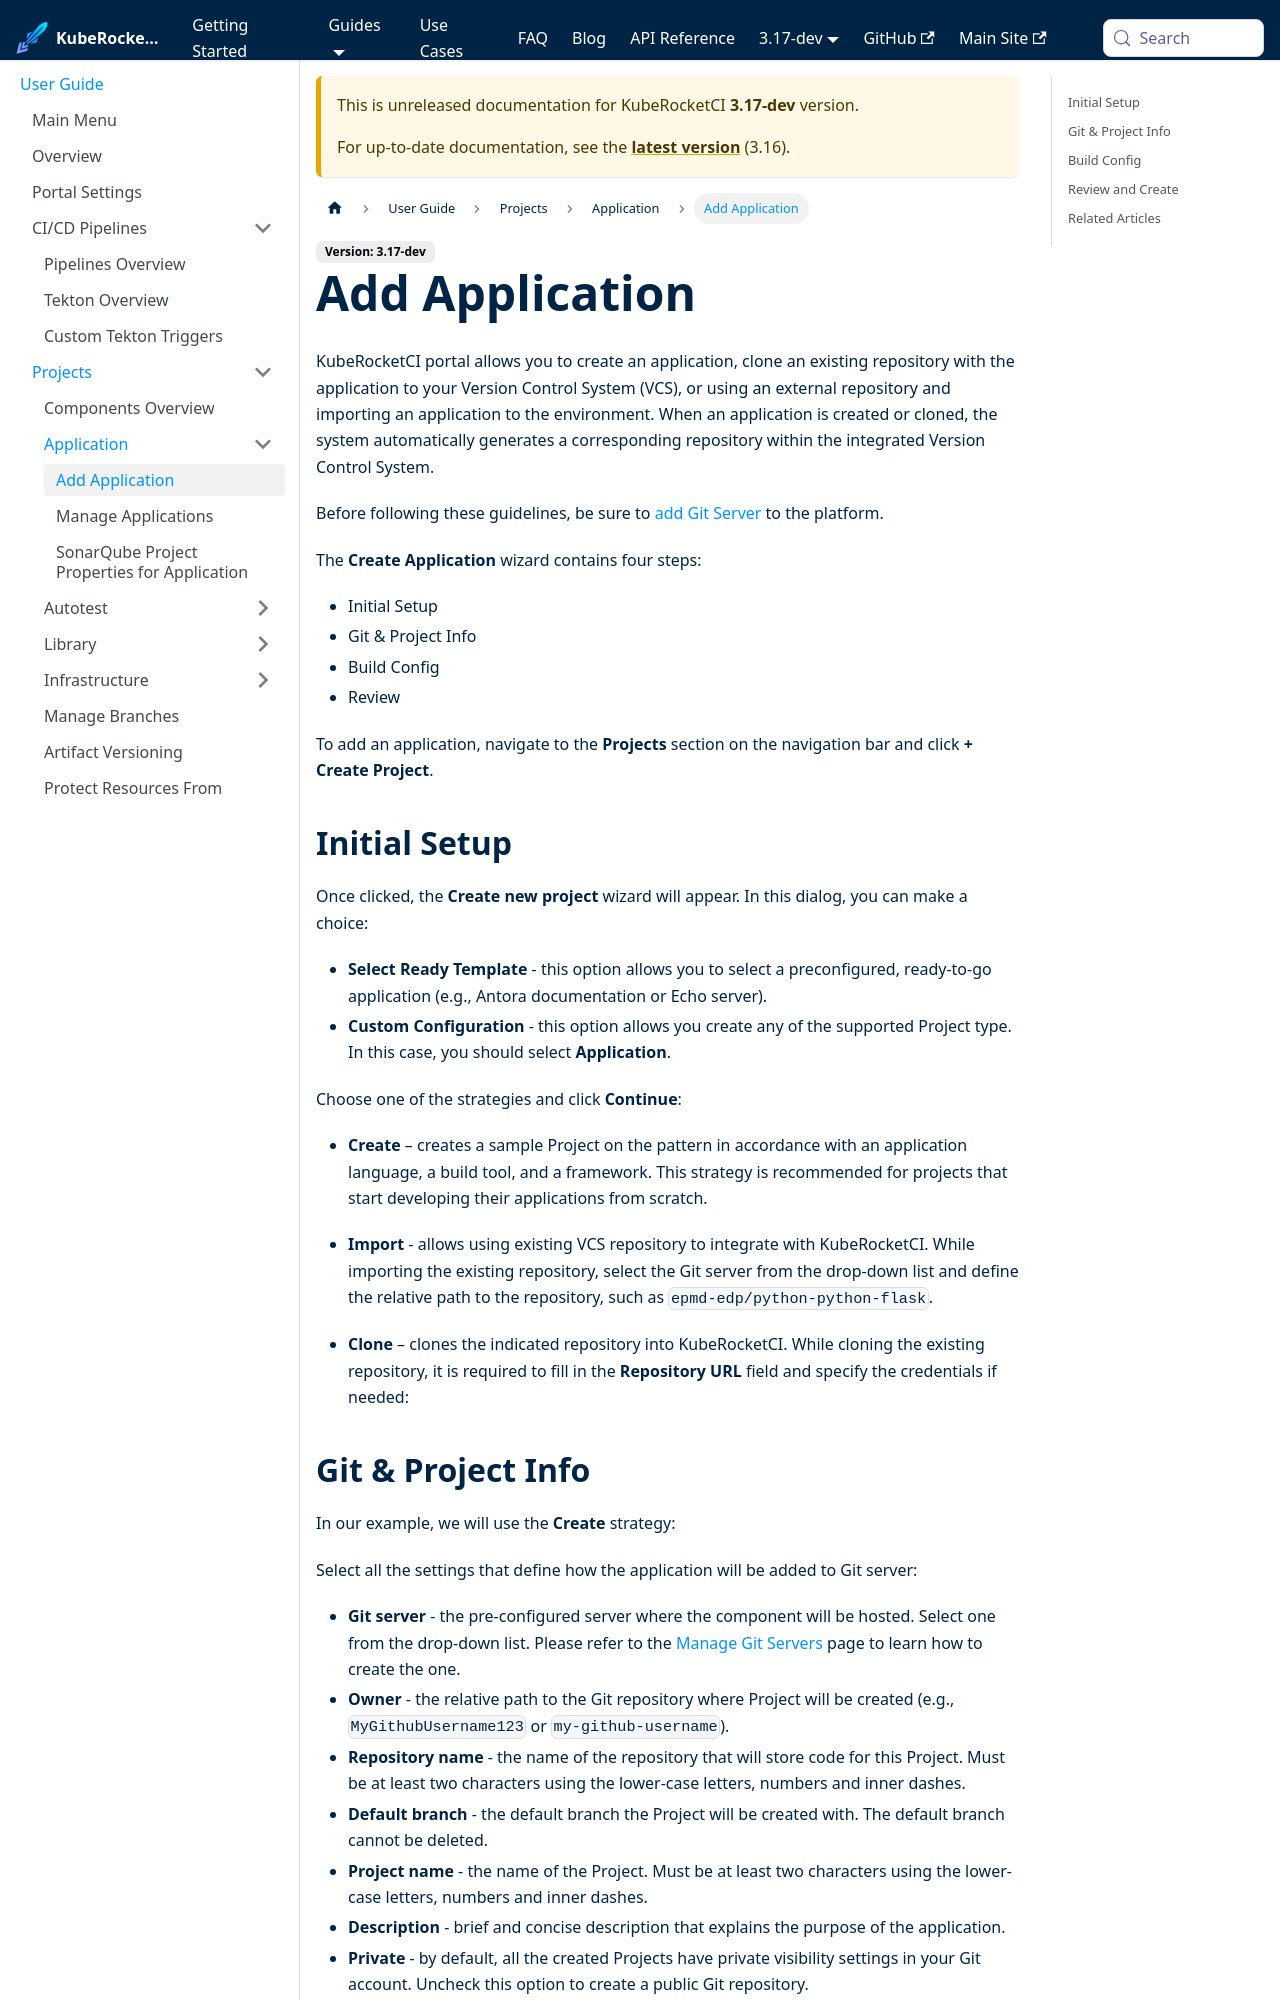

repository: KubeRocketCI/docs · page: docs/next/user-guide/add-application.html · generator: docusaurus

---

title: "Add Application"
sidebar_label: "Add Application"
description: "Master application creation in KubeRocketCI, from cloning repositories to importing projects, for streamlined software development."

---

<!-- markdownlint-disable MD025 -->

# Add Application

<head>
  <link rel="canonical" href="https://docs.kuberocketci.io/docs/user-guide/add-application" />
</head>

KubeRocketCI portal allows you to create an application, clone an existing repository with the application to your Version Control System (VCS), or using an external repository and importing an application to the environment. When an application is created or cloned, the system automatically generates a corresponding repository within the integrated Version Control System.

Before following these guidelines, be sure to [add Git Server](./add-git-server.md) to the platform.

The **Create Application** wizard contains four steps:

* Initial Setup
* Git & Project Info
* Build Config
* Review


To add an application, navigate to the **Projects** section on the navigation bar and click **+ Create Project**.

## Initial Setup

Once clicked, the **Create new project** wizard will appear. In this dialog, you can make a choice:

* **Select Ready Template** - this option allows you to select a preconfigured, ready-to-go application (e.g., Antora documentation or Echo server).
* **Custom Configuration** - this option allows you create any of the supported Project type. In this case, you should select **Application**.

Choose one of the strategies and click **Continue**:

* **Create** – creates a sample Project on the pattern in accordance with an application language, a build tool, and a framework. This strategy is recommended for projects that start developing their applications from scratch.

* **Import** - allows using existing VCS repository to integrate with KubeRocketCI. While importing the existing repository, select the Git server from the drop-down list and define the relative path to the repository, such as `epmd-edp/python-python-flask`.

* **Clone** – clones the indicated repository into KubeRocketCI. While cloning the existing repository, it is required to fill in the **Repository URL** field and specify the credentials if needed:
